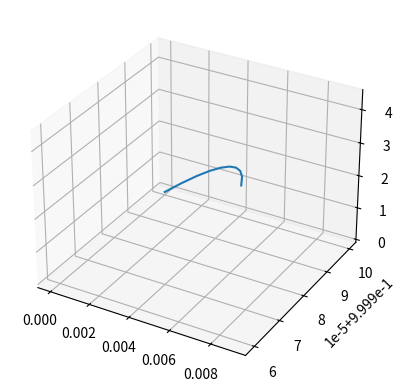

Write Python code to recreate this figure.
import numpy as np
import matplotlib.pyplot as plt


eps = 0.01
dt = 0.0005
N = 10000


class trajectory_skeleton:
    def __init__(self, epsilon, initial_conditions, omega1, omega2 , q ,s ):
        self.epsilon = epsilon
        self.initial_conditions = initial_conditions
        self.omega1 = omega1
        self.omega2 = omega2
        self.q = q
        self.s = s

    def calculate(self, N, dt):
        data = compute_trajectory_data(self, N, dt)
        self.calculated_trajectory = [N, dt, data]

    def label(self):
        label = str(self.initial_conditions) + '_'  + str(self.omega2) + '_' + str(self.omega2) + '_' + str(self.epsilon) + '_' + str(self.q) + '_' + str(self.s)
        return label

    def legend(self):
        legend = self.label
        return legend

    def plot_rectangular(self, ax, N, dt):

        if hasattr(self, 'calculated_trajectory'):
            data = self.calculated_trajectory[2]
        else:
            self.calculate(self, N, dt)
            data = self.calculated_trajectory[2]

        print(data[:, 0])


        ax.plot(np.imag(data[:, 0]), np.real(data[:, 0]), np.real(data[:, 1]))




def f(trajectory_skeleton, A):
    A1, A2 = A
    print(A1)
    print(A2)
    w1 = trajectory_skeleton.omega1
    w2 = trajectory_skeleton.omega2
    s = trajectory_skeleton.s
    q = trajectory_skeleton.q

    array = np.zeros(2, dtype=np.complex64)

    array[0] = 1j * w1 * A1 + eps * A2 + 1j * A1 * (s[0, 0] * np.abs(A1) ** 2 + s[0, 1] * np.abs(A2) ** 2)
    array[1] = 1j * w2 * A2 + eps * q * A1 + 1j * A2 * (s[1, 0] * np.abs(A1) ** 2 + s[1, 1] * np.abs(A2) ** 2)
    return array


def compute_trajectory_data(trajectory_skeleton, N, dt):
    A10 = trajectory_skeleton.initial_conditions[0]
    A20 = trajectory_skeleton.initial_conditions[1]

    data = np.zeros((N, 2), dtype=np.complex64)
    data[0, :] = A10, A20
    for i in range(0, N - 1):
        print(i)
        print("DATRA")
        print(data[i, :])
        a1 = dt * f(trajectory_skeleton, data[i, :])
        a2 = dt * f(trajectory_skeleton, data[i, :] + a1 / 2)
        a3 = dt * f(trajectory_skeleton, data[i, :] + a2 / 2)
        a4 = dt * f(trajectory_skeleton, data[i, :] + a3)
        data[i + 1, :] = data[i, :] + (a1 + 2 * a2 + 2 * a3 + a4) / 6

    return data




t = trajectory_skeleton(0.01,[1,0],1,1,1,np.ones((2,2)))


#print(t.label())

t.calculate(10, 0.0005)
#print(t.calculated_trajectory)

ax = plt.figure().add_subplot(projection='3d')

t.plot_rectangular(ax, 10,  0.0005)

plt.show()
